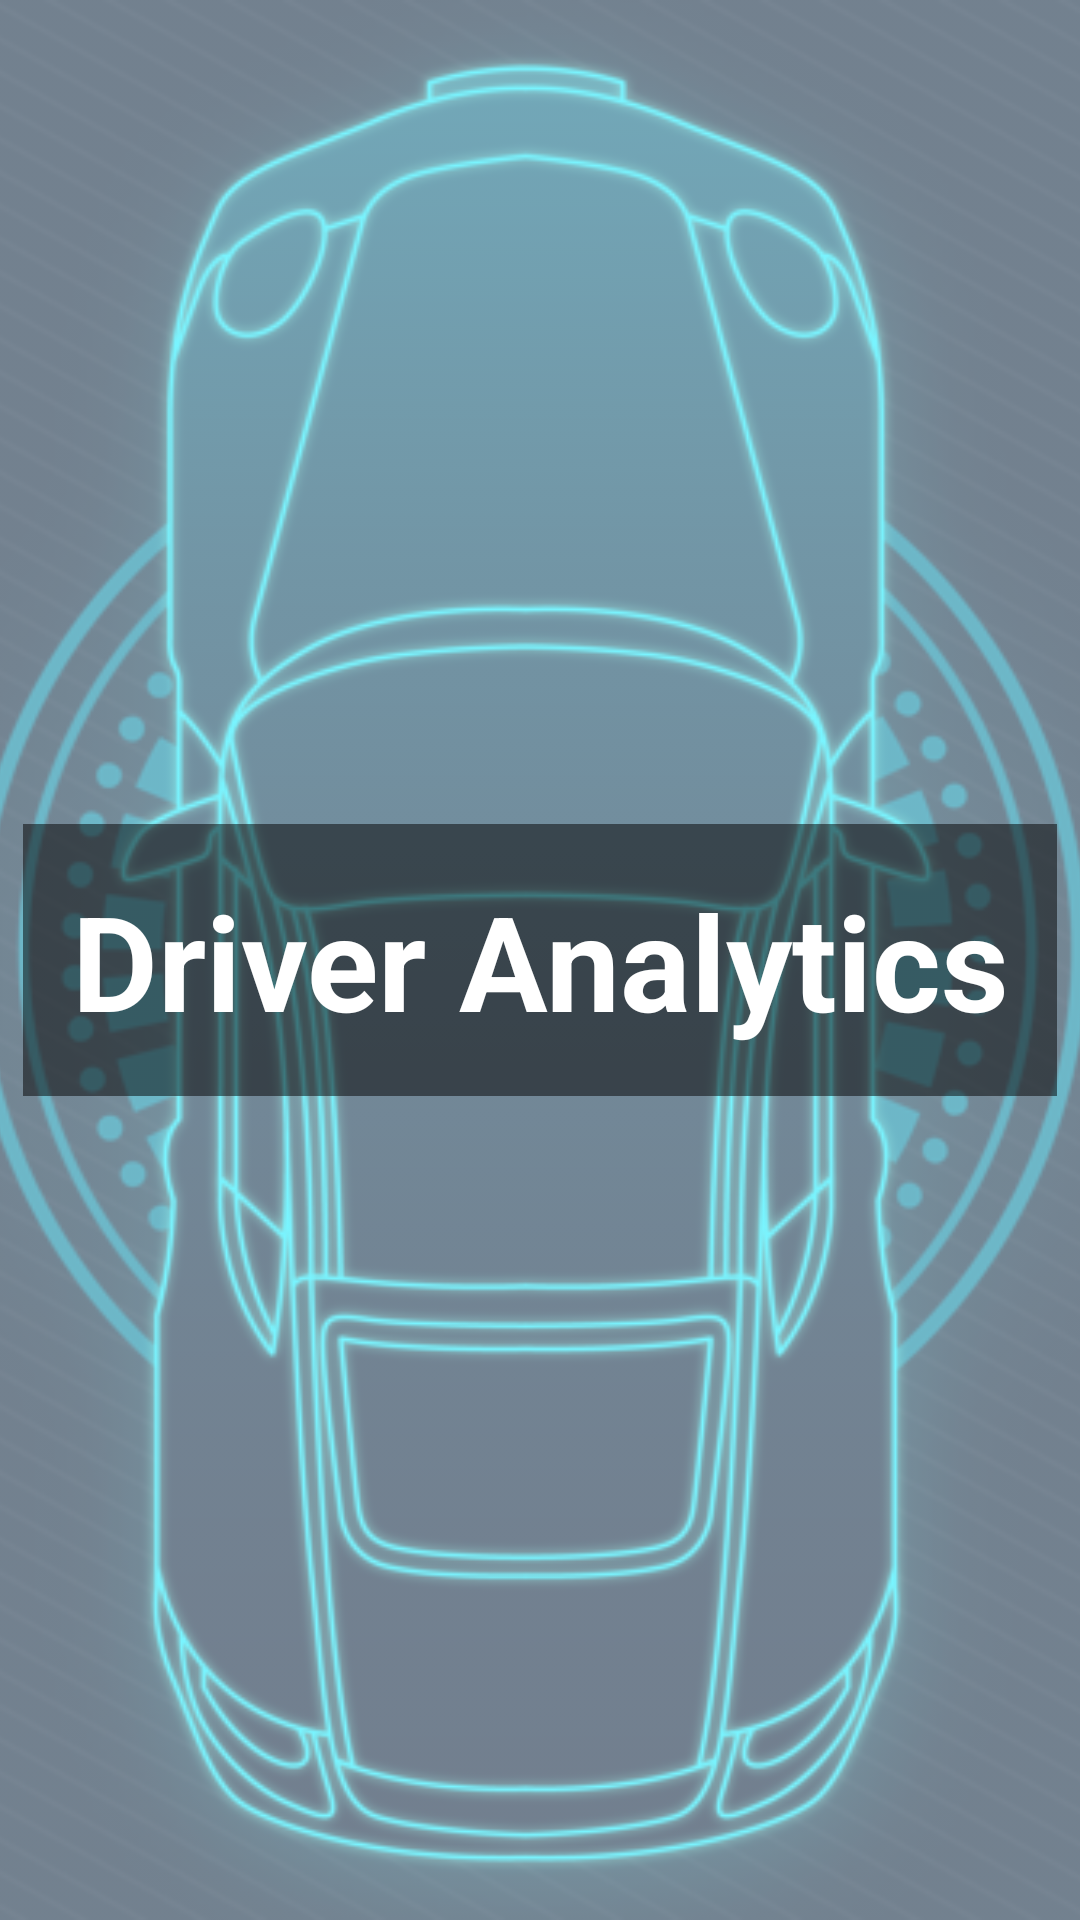

Android layout source for this screen:
<!-- AndroidManifest.xml: application theme Theme.Group4F24 -->
<!-- res/layout/launching_page.xml -->
<?xml version="1.0" encoding="utf-8"?>
<androidx.constraintlayout.widget.ConstraintLayout
    xmlns:android="http://schemas.android.com/apk/res/android"
    xmlns:app="http://schemas.android.com/apk/res-auto"
    xmlns:tools="http://schemas.android.com/tools"
    android:id="@+id/launching"
    android:layout_width="match_parent"
    android:layout_height="match_parent"
    android:background="#D9EAFF"
    tools:context=".util.LauncherPageActivity">

    
    <ImageView
        android:id="@+id/background_image"
        android:layout_width="match_parent"
        android:layout_height="match_parent"
        android:scaleType="centerCrop"
        android:src="@drawable/launching_image"
        android:alpha="0.5" />

    
    <TextView
        android:id="@+id/center_text"
        android:layout_width="wrap_content"
        android:layout_height="wrap_content"
        android:text="Driver Analytics"
        android:textSize="44sp"
        android:textColor="#FFFFFF"
        android:background="#80000000"
        android:padding="16dp"
        android:textStyle="bold"
        app:layout_constraintTop_toTopOf="parent"
        app:layout_constraintBottom_toBottomOf="parent"
        app:layout_constraintStart_toStartOf="parent"
        app:layout_constraintEnd_toEndOf="parent"
        android:gravity="center" />
</androidx.constraintlayout.widget.ConstraintLayout>
<!-- resources referenced by this layout -->
<resources>
  <!-- drawable launching_image: png bitmap (drawable, 206089 bytes) -->
  <style name="Theme.Group4F24" parent="Base.Theme.Group4F24" />
  <style name="Base.Theme.Group4F24" parent="Theme.Material3.DayNight.NoActionBar">
          
          
      </style>
</resources>
